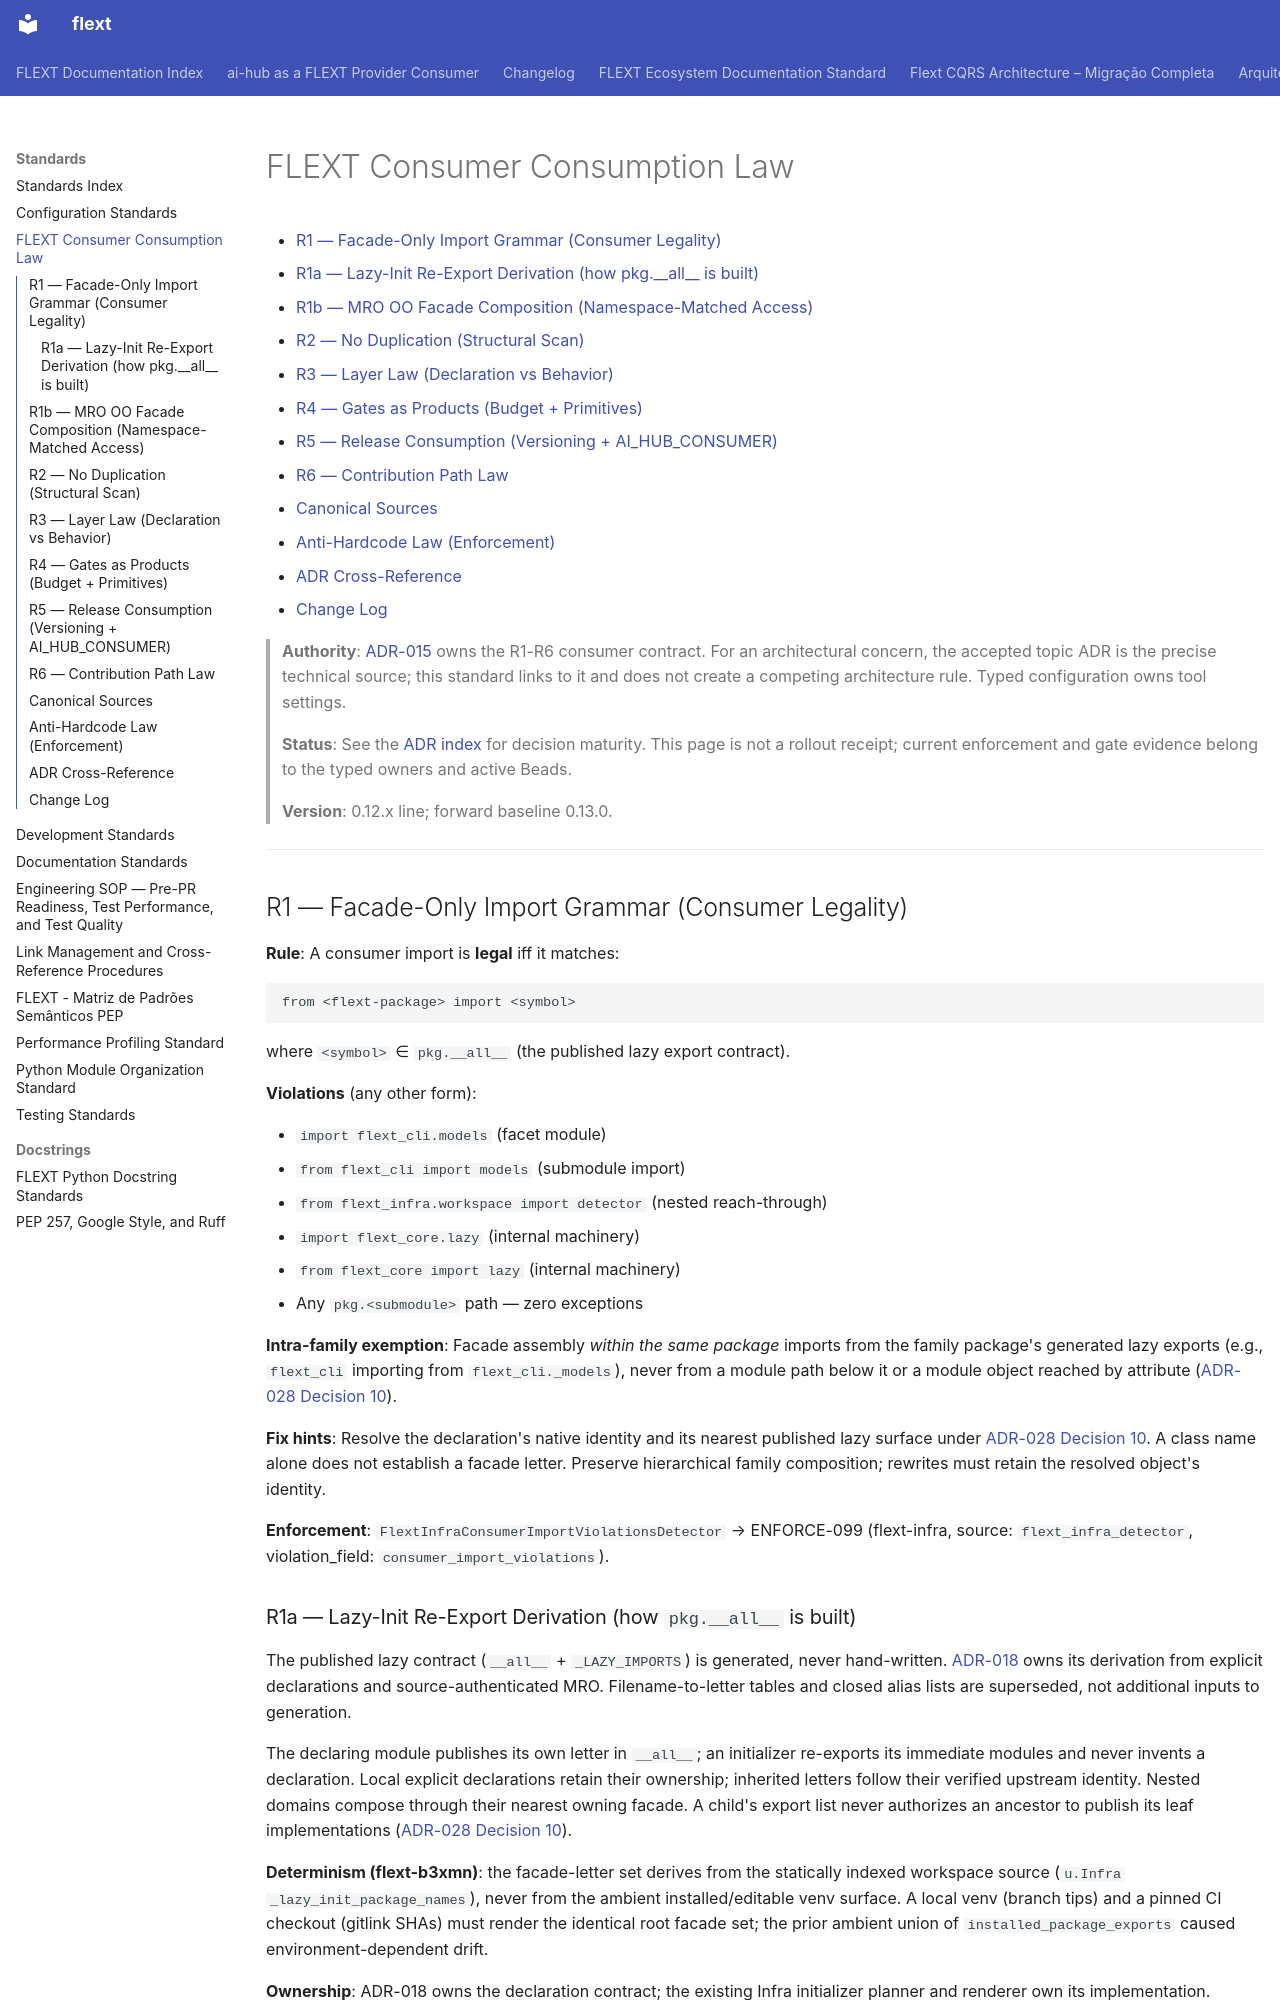

repository: flext-sh/flext · page: standards/consumption-law/index.html · generator: mkdocs

# FLEXT Consumer Consumption Law

<!-- TOC START -->

- [R1 — Facade-Only Import Grammar (Consumer Legality)](#r1-facade-only-import-grammar-consumer-legality)
  - [R1a — Lazy-Init Re-Export Derivation (how pkg.\_\_all\_\_ is built)](#r1a-lazy-init-re-export-derivation-how-pkg__all__-is-built)
- [R1b — MRO OO Facade Composition (Namespace-Matched Access)](#r1b-mro-oo-facade-composition-namespace-matched-access)
- [R2 — No Duplication (Structural Scan)](#r2-no-duplication-structural-scan)
- [R3 — Layer Law (Declaration vs Behavior)](#r3-layer-law-declaration-vs-behavior)
- [R4 — Gates as Products (Budget + Primitives)](#r4-gates-as-products-budget-primitives)
- [R5 — Release Consumption (Versioning + AI\_HUB\_CONSUMER)](#r5-release-consumption-versioning-ai_hub_consumer)
- [R6 — Contribution Path Law](#r6-contribution-path-law)
- [Canonical Sources](#canonical-sources)
- [Anti-Hardcode Law (Enforcement)](#anti-hardcode-law-enforcement)
- [ADR Cross-Reference](#adr-cross-reference)
- [Change Log](#change-log)

<!-- TOC END -->

> **Authority**: [ADR-015](../architecture/adr/015-consumer-consumption-law.md) owns the R1-R6 consumer contract. For an architectural concern,
> the accepted topic ADR is the precise technical source; this standard links to it and
> does not create a competing architecture rule. Typed configuration owns tool settings.
>
> **Status**: See the [ADR index](../architecture/adr/README.md) for decision maturity.
> This page is not a rollout receipt; current enforcement and gate evidence belong to
> the typed owners and active Beads.
>
> **Version**: 0.12.x line; forward baseline 0.13.0.

---

## R1 — Facade-Only Import Grammar (Consumer Legality)

**Rule**: A consumer import is **legal** iff it matches:

```text
from <flext-package> import <symbol>
```

where `<symbol>` ∈ `pkg.__all__` (the published lazy export contract).

**Violations** (any other form):

- `import flext_cli.models` (facet module)
- `from flext_cli import models` (submodule import)
- `from flext_infra.workspace import detector` (nested reach-through)
- `import flext_core.lazy` (internal machinery)
- `from flext_core import lazy` (internal machinery)
- Any `pkg.<submodule>` path — zero exceptions

**Intra-family exemption**: Facade assembly _within the same package_ imports from the
family package's generated lazy exports (e.g., `flext_cli` importing from
`flext_cli._models`), never from a module path below it or a module object reached by
attribute ([ADR-028 Decision 10](../architecture/adr/028-facade-boundary-orchestrators-declarative-enforcement.md#decision-10)).

**Fix hints**: Resolve the declaration's native identity and its nearest published lazy
surface under [ADR-028 Decision 10](../architecture/adr/028-facade-boundary-orchestrators-declarative-enforcement.md#decision-10).
A class name alone does not establish a facade letter. Preserve hierarchical family
composition; rewrites must retain the resolved object's identity.

**Enforcement**: `FlextInfraConsumerImportViolationsDetector` → ENFORCE-099
(flext-infra, source: `flext_infra_detector`, violation_field:
`consumer_import_violations`).

### R1a — Lazy-Init Re-Export Derivation (how `pkg.__all__` is built)

The published lazy contract (`__all__` + `_LAZY_IMPORTS`) is generated, never
hand-written. [ADR-018](../architecture/adr/018-generator-declarations.md)
owns its derivation from explicit declarations and source-authenticated MRO.
Filename-to-letter tables and closed alias lists are superseded, not additional
inputs to generation.

The declaring module publishes its own letter in `__all__`; an initializer re-exports
its immediate modules and never invents a declaration. Local explicit declarations
retain their ownership; inherited letters follow their verified upstream identity.
Nested domains compose through their nearest owning facade. A child's export list
never authorizes an ancestor to publish its leaf implementations
([ADR-028 Decision 10](../architecture/adr/028-facade-boundary-orchestrators-declarative-enforcement.md#decision-10)).

**Determinism (flext-b3xmn)**: the facade-letter set derives from the statically indexed
workspace source (`u.Infra` `_lazy_init_package_names`), never from the ambient
installed/editable venv surface. A local venv (branch tips) and a pinned CI checkout
(gitlink SHAs) must render the identical root facade set; the prior ambient union of
`installed_package_exports` caused environment-dependent drift.

**Ownership**: ADR-018 owns the declaration contract; the existing Infra initializer
planner and renderer own its implementation. Current generation and consumer evidence
belongs to the active Bead, not to this explanatory standard.

---
